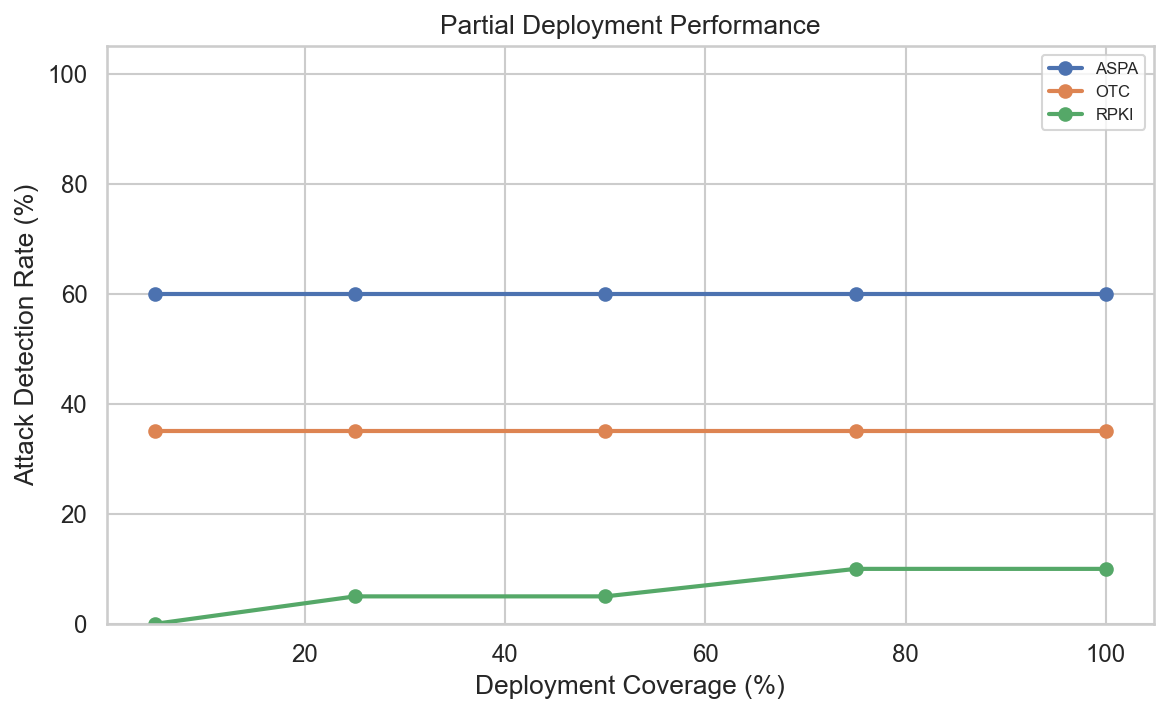

The data file committed next to this chart (first rows):
coverage, validator, detection_rate
0.05, RPKI, 0.0
0.05, ASPA, 0.6
0.05, OTC, 0.35
0.25, RPKI, 0.05
0.25, ASPA, 0.6
0.25, OTC, 0.35
0.5, RPKI, 0.05
0.5, ASPA, 0.6
0.5, OTC, 0.35
0.75, RPKI, 0.1
0.75, ASPA, 0.6
0.75, OTC, 0.35
1.0, RPKI, 0.1
1.0, ASPA, 0.6
1.0, OTC, 0.35
